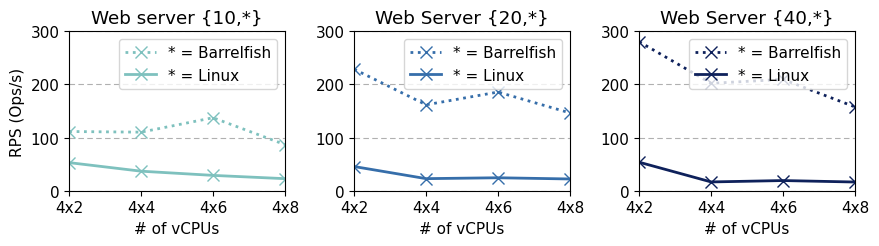

Generate this figure with matplotlib: (Note: this script raises an exception after producing the figure.)
import matplotlib.pyplot as plt
import numpy as np
import matplotlib.ticker as mticker
import matplotlib

matplotlib.rcParams['pdf.fonttype'] = 42
matplotlib.rcParams['ps.fonttype'] = 42

plt.rc('font', family='Helvetica Neue', weight='medium',size=11)
f = mticker.ScalarFormatter(useOffset=False, useMathText=True)

x = [8, 16, 24, 32]

b10 = [111.45, 110.23, 137.39, 86.82]
b20 = [228.61, 161.73, 185.74, 146.47]
b40 = [280.39, 202.15, 209.57, 157.82]

l10 = [52.85, 36.75, 28.87, 22.69]
l20 = [45.48, 22.73, 24.40, 22.11]
l40 = [53.62, 16.54, 19.14, 16.38]
titles = ["Web server {10,*}", "Web Server {20,*}", "Web Server {40,*}"]




fig = plt.figure(figsize=(8.92, 2.6))

colors = ["#7ec1be","#53a2bf","#366eaa","#0e215b"]


plt.subplot(131)
plt.plot(x, b10,linewidth=2, marker="x",markersize=8,label="* = Barrelfish",color=colors[0],linestyle="dotted")
plt.plot(x, l10,linewidth=2, marker="x",markersize=8,label="* = Linux",color=colors[0])
plt.xlim(8, 32)
plt.ylim(0, 300)
plt.xlabel('# of vCPUs')
plt.ylabel('RPS (Ops/s)')
plt.xticks(range(8,40,8),["4x2","4x4","4x6","4x8"])
plt.yticks([0,100,200,300])
plt.grid(axis='y',linewidth=0.8,linestyle=(0,(5,3)))
plt.legend(loc=1)
plt.title(titles[0])






plt.subplot(132)
plt.plot(x, b20,linewidth=2, marker="x",markersize=8,label="* = Barrelfish",color=colors[2],linestyle="dotted")
plt.plot(x, l20,linewidth=2, marker="x",markersize=8,label="* = Linux",color=colors[2])
plt.xlim(8, 32)
plt.ylim(0, 300)
plt.xlabel('# of vCPUs')
plt.xticks(range(8,40,8),["4x2","4x4","4x6","4x8"])
plt.yticks([0,100,200,300])
plt.grid(axis='y',linewidth=0.8,linestyle=(0,(5,3)))
plt.legend(loc=1)
plt.title(titles[1])






plt.subplot(133)
plt.plot(x, b40,linewidth=2, marker="x",markersize=8,label="* = Barrelfish",color=colors[3],linestyle="dotted")
plt.plot(x, l40,linewidth=2, marker="x",markersize=8,label="* = Linux",color=colors[3])
plt.xlim(8, 32)
plt.xlabel('# of vCPUs')
plt.xticks(range(8,40,8),["4x2","4x4","4x6","4x8"])
plt.yticks([0,100,200,300])
plt.grid(axis='y',linewidth=0.8,linestyle=(0,(5,3)))
plt.legend(loc=1)
plt.title(titles[2])










fig.tight_layout()
fig.savefig('/Users/<user>/taco-journal/newimgs/webserver.pdf', dpi=300)
plt.show()

plt.close()